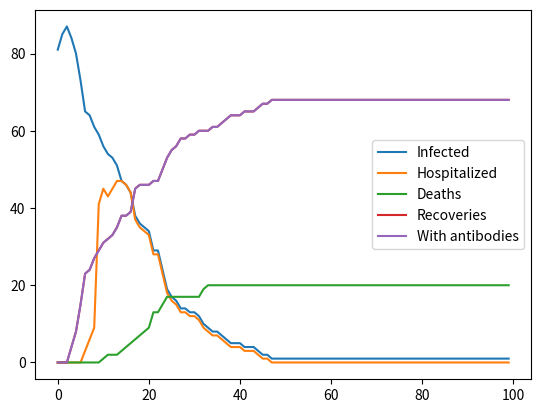

Recreate this plot in Python.
from enum import Enum
from random import expovariate
from abc import ABC, abstractmethod

import matplotlib.pyplot as plt

from typing import List
from random import randint

import pandas as pd

import tqdm


min_i, max_i = 0, 100
min_j, max_j = 0, 100

class Person: pass

class Infectable(ABC):
    def __init__(self, strength=1.5, contag=1.0):
        # contag is for contagiousness so we have less typos
        self.strength = strength
        self.contag = contag

    @abstractmethod
    def cause_symptoms(self, person: Person):
        pass

    @abstractmethod
    def get_type(self):
        pass

class SeasonalFluVirus(Infectable):
    def cause_symptoms(self, person: Person):
        person.temperature += 0.3
    
    def get_type(self):
        return InfectableType.SeasonalFlu
    
class SARSCoV2(Infectable):
    def cause_symptoms(self, person: Person):
        person.temperature += 0.5
    
    def get_type(self):
        return InfectableType.SARSCoV2
    
class Cholera(Infectable):
    def cause_symptoms(self, person: Person):
        person.temperature += 0.2
        person.water -= 1.0
    
    def get_type(self):
        return InfectableType.Cholera


class InfectableType(Enum):
    SeasonalFlu = 1
    SARSCoV2 = 2
    Cholera = 3

    
def get_infectable(infectable_type: InfectableType):
    if InfectableType.SeasonalFlu == infectable_type:
        return SeasonalFluVirus(strength=expovariate(10.0), contag=expovariate(10.0))
    
    elif InfectableType.SARSCoV2 == infectable_type:
        return SARSCoV2(strength=expovariate(2.0), contag=expovariate(2.0))
    
    elif InfectableType.Cholera == infectable_type:
        return Cholera(strength=expovariate(2.0), contag=expovariate(2.0))
    
    else:
        raise ValueError()


class Person:
    MAX_TEMPERATURE_TO_SURVIVE = 44.0
    LOWEST_WATER_PCT_TO_SURVIVE = 0.4
    
    LIFE_THREATENING_TEMPERATURE = 40.0
    LIFE_THREATENING_WATER_PCT = 0.5
    
    def __init__(self, home_position=(0, 0), age=30, weight=70):
        self.virus = None
        self.antibody_types = set()
        self.temperature = 36.6
        self.weight = weight
        self.water = 0.6 * self.weight
        self.age = age
        self.home_position = home_position
        self.position = home_position
        self.state = Healthy(self)

        # bools for stats


        self.infected = False
        self.hospitalized = False
        self.dead = False
        self.recovered = False

    
    def day_actions(self):
        self.state.day_actions()

    def night_actions(self):
        self.state.night_actions()

    def interact(self, other):
        self.state.interact(other)

    def attach(self, obs):
        self.observer = obs

    def update(self):
        flags = [self.infected, self.hospitalized, self.dead, self.recovered, len(self.antibody_types) > 0]
        self.observer.update([int(x) for x in flags])

    def get_infected(self, virus):
        self.state.get_infected(virus)
    
    def go_to_hospital(self):
        self.hospitalized = True
    
    def go_to_normal(self):
        self.recovered = True
        self.temperature = 36.6
        self.water = self.weight*0.6

    
    def is_close_to(self, other):
        return self.position == other.position
    
    def fightvirus(self):
        if self.virus:
            self.virus.strength -= (3.0 / self.age)
        
    def progress_disease(self):
        if self.virus:
            self.virus.cause_symptoms(self)

    def set_state(self, state):
        self.state = state
    
    def is_life_threatening_condition(self):
        return self.temperature >= Person.LIFE_THREATENING_TEMPERATURE or \
            self.water / self.weight <= Person.LIFE_THREATENING_WATER_PCT
    
    def is_life_incompatible_condition(self):        
        return self.temperature >= Person.MAX_TEMPERATURE_TO_SURVIVE or \
            self.water / self.weight <= Person.LOWEST_WATER_PCT_TO_SURVIVE


class DefaultPerson(Person):
    def day_actions(self):
        self.position = (randint(min_j, max_j), randint(min_i, max_i))
        self.state.day_actions()


class CommunityPerson(Person):
    def __init__(self, community_position=(0, 0), **kwargs):
        super().__init__(**kwargs)
        self.community_position = community_position
        
    def day_actions(self):
        self.position = self.community_position
        self.state.day_actions()

class AbstractPersonFactory(ABC):
    def __init__(self, *context):
        self.min_age, self.max_age = 1, 90
        self.min_weight, self.max_weight = 30, 120
        self.min_j, self.max_j, self.min_i, self.max_i = context

    @abstractmethod
    def get_person(self) -> Person:
        pass

    
class DefaultPersonFactory(AbstractPersonFactory):
    def __init__(self, *args):
        super().__init__(*args[:4])

    def get_person(self) -> Person:
        return DefaultPerson(
            home_position=(randint(self.min_j, self.max_j), randint(self.min_i, self.max_i)),
            age=randint(self.min_age, self.max_age),
            weight=randint(self.min_weight, self.max_weight),
        )


class CommunityPersonFactory(AbstractPersonFactory):
    def __init__(self, *args, community_position=(0, 0)):
        super().__init__(*args)
        self.community_position = community_position

    def get_person(self) -> Person:
        return CommunityPerson(
            home_position=(randint(self.min_j, self.max_j), randint(self.min_i, self.max_i)),
            age=randint(self.min_age, self.max_age),
            weight=randint(self.min_weight, self.max_weight),
            community_position=self.community_position
        )

class Hospital:
    def __init__(self, capacity, drug_repository):
        self.drug_repository = drug_repository
        self.capacity = capacity
        
    def _treat_patient(self, patient):
        # 1. identify disease
        if patient.virus is not None:
            disease_type = patient.virus.get_type()

        # 2. understand dose
        if patient.temperature >=40:
            antifever_dose = 2.0
            antivirus_dose = 2.0
        else:
            antifever_dose = 0.0
            antivirus_dose = 1.0
        
        if patient.water <= (patient.weight*0.6):
            rehydration_dose = 1.0
        else:
            rehydration_dose = 0.5
        


        
        prescription_method = get_prescription_method(disease_type, self.drug_repository, antifever_dose, antivirus_dose, rehydration_dose)
        
        
        # 3. compose treatment
        prescription_drugs = prescription_method.create_prescription()
        
        # 4. apply treatment
        for drug in prescription_drugs:
            drug.apply(patient)

        if patient.virus.strength <= 0:
            patient.go_to_normal()
            patient.hospitalized = False
            patient.set_state(Healthy(patient))
            patient.antibody_types.add(patient.virus.get_type())
            patient.recovered  =True
            patient.virus=None
            self.capacity += 1

    def treat_patients(self, patients):
        for patient in patients:
            if patient.hospitalized:
                self._treat_patient(patient)


class DepartmentOfHealth:
    def __init__(self, hospitals = 0):
        if hospitals != 0:
            self.hospitals = hospitals

            self.buffer = [0,0,0,0,0]

            self.data = pd.DataFrame(columns = ["Infected", "Hospitalized", "Deaths", "Recoveries", "With antibodies"])
            

    
    def hospitalize(self, person: Person):
        for hosp in self.hospitals:
            if hosp.capacity > 0:
                person.go_to_hospital()
                hosp.capacity -= 1
                break
        
    
    def make_policy(self):
        pass


    def update(self, data):
        self.buffer = [sum(x) for x in zip(self.buffer,data)]

    def end_day(self):
        self.data.loc[len(self.data)] = self.buffer
        
        self.buffer = [0,0,0,0,0]

    
    __instance = None
    def __new__(cls, *args):
        if cls.__instance is None:
            cls.__instance = object.__new__(cls)
        return cls.__instance


class GlobalContext:
    def __init__(self, canvas, persons, health_dept):
        self.canvas = canvas
        self.persons = persons
        self.health_dept = health_dept
        
    __instance = None
    def __new__(cls, *args):
        if cls.__instance is None:
            cls.__instance = object.__new__(cls)
        return cls.__instance

def simulate_day(context):
    persons, health_dept, hospitals = context.persons, context.health_dept, context.health_dept.hospitals

    health_dept.make_policy()
    
    for hospital in hospitals:
        #print('Treating patients')
        hospital.treat_patients(persons)
    
    for person in persons:
        #print("Day actions")
        person.day_actions()
    
    for person in persons:
        for other in persons:
            if person is not other and person.is_close_to(other):
                person.interact(other)
                
    for person in persons:
        person.night_actions()

    # sending information to HealthDepartment
    for person in persons:
        person.update()
    
    # department finishes workday and calculates all statistics
    health_dept.end_day()




def create_persons(min_j, max_j, min_i, max_i, n_persons):
    factory_params = (min_j,max_j,min_i,max_i)
    
    default_factory = DefaultPersonFactory(*factory_params)
    community_factory = CommunityPersonFactory(*factory_params, community_position=(50, 50))

    n_default_persons = int(n_persons * 0.75)
    n_community_persons = n_persons - n_default_persons

    persons = []
    for i in range(n_default_persons):
        persons.append(default_factory.get_person())
        
    for i in range(n_community_persons):
        persons.append(community_factory.get_person())

    for person in persons[:40]:
        person.get_infected(Cholera())

    for person in persons[40:80]:
        person.get_infected(SARSCoV2())

    return persons


def create_department_of_health(hospitals):
    return DepartmentOfHealth(hospitals)


def create_hospitals(n_hospitals):
    hospitals = [
        Hospital(capacity=100, drug_repository=CheapDrugRepository())
        for i in range(n_hospitals)
    ]
    return hospitals


def initialize():
    # our little country
    min_i, max_i = 0, 100
    min_j, max_j = 0, 100
    
    # our citizen
    n_persons = 300
    persons = create_persons(min_j, max_j, min_i, max_i, n_persons)
        
    # our healthcare system
    n_hospitals = 4
    hospitals = create_hospitals(n_hospitals)
    
    health_dept = create_department_of_health(hospitals)
    
    #attaching observer to observables
    for p in persons:
        p.attach(health_dept)

    # global context
    context = GlobalContext(
        (min_j, max_j, min_i, max_i),
        persons,
        health_dept
    )

    return context


class Drug(ABC):
    def apply(self, person):
        # somehow reduce person's symptoms
        pass


class AntipyreticDrug(Drug): pass


class Aspirin(AntipyreticDrug):
    '''A cheaper version of the fever/pain killer.'''
    def __init__(self, dose):
        self.dose = dose
        self.efficiency = 0.5
        
    def apply(self, person):
        person.temperature = max(36.6, person.temperature - self.dose * self.efficiency)


class Ibuprofen(AntipyreticDrug):
    '''A more efficient version of the fever/pain killer.'''
    def __init__(self, dose):
        self.dose = dose
        
    def apply(self, person):
        person.temperature = 36.6


class RehydrationDrug(Drug): pass

class Glucose(RehydrationDrug):
    '''A cheaper version of the rehydration drug.'''
    def __init__(self, dose):
        self.dose = dose
        self.efficiency = 0.1
        
    def apply(self, person):
        person.water = min(person.water + self.dose * self.efficiency,
                            0.6 * person.weight)


class Rehydron(RehydrationDrug):
    '''A more efficient version of the rehydration drug.'''
    def __init__(self, dose):
        self.dose = dose
        self.efficiency = 1.0
        
    def apply(self, person):
        person._water = 0.6 * person.weight


class AntivirusDrug(Drug): pass

class Placebo(AntivirusDrug):
    def __init__(self, dose):
        self.dose = dose

    def apply(self, person): pass


class AntivirusSeasonalFlu(AntivirusDrug):
    def __init__(self, dose):
        self.dose = dose
        self.efficiency = 1.0
        
    def apply(self, person):
        if isinstance(person.virus, SeasonalFluVirus):
            person.virus.strength -= self.dose * self.efficiency
            
        elif isinstance(person.virus, SARSCoV2):
            person.virus.strength -= self.dose * self.efficiency / 10.0


class AntivirusSARSCoV2(AntivirusDrug):
    def __init__(self, dose):
        self.dose = dose
        self.efficiency = 0.1
        
    def apply(self, person):
        if isinstance(person.virus, SARSCoV2):
            person.virus.strength -= self.dose * self.efficiency


class AntivirusCholera(AntivirusDrug):
    def __init__(self, dose):
        self.dose = dose
        self.efficiency = 0.1
        
    def apply(self, person):
        if isinstance(person.virus, Cholera):
            person.virus.strength -= self.dose * self.efficiency



class AbstractPrescriptor(ABC):
    def __init__(self, drug_repository):
        self.drug_repository = drug_repository
        
    @abstractmethod
    def create_prescription(self) -> List[Drug]:
        pass
    

class SeasonalFluPrescriptor(AbstractPrescriptor):
    def __init__(self, drug_repository, antifever_dose, antivirus_dose):
        super().__init__(drug_repository)
        self.antifever_dose = antifever_dose
        self.antivirus_dose = antivirus_dose

    def create_prescription(self) -> List[Drug]:
        return [
            self.drug_repository.get_antifever(self.antifever_dose),
            self.drug_repository.get_seasonal_antivirus(self.antivirus_dose)
        ]

    
class CovidPrescriptor(AbstractPrescriptor):
    def __init__(self, drug_repository, antifever_dose, antivirus_dose):
        super().__init__(drug_repository)
        self.antifever_dose = antifever_dose
        self.antivirus_dose = antivirus_dose

    def create_prescription(self) -> List[Drug]:
        return [
            self.drug_repository.get_antifever(self.antifever_dose),
            self.drug_repository.get_sars_antivirus(self.antivirus_dose)
        ]


class CholeraPrescriptor(AbstractPrescriptor):
    def __init__(self, drug_repository, rehydradation_dose, antivirus_dose):
        super().__init__(drug_repository)
        self.rehydradation_dose = rehydradation_dose
        self.antivirus_dose = antivirus_dose

    def create_prescription(self) -> List[Drug]:
        return [
            self.drug_repository.get_rehydration(self.rehydradation_dose),
            self.drug_repository.get_cholera_antivirus(self.antivirus_dose)
        ]


def get_prescription_method(disease_type, drug_repository, antifever_dose, antivirus_dose,
rehydration_dose):
    if InfectableType.SeasonalFlu == disease_type:
        return SeasonalFluPrescriptor(drug_repository,antifever_dose, antivirus_dose)

    elif InfectableType.SARSCoV2 == disease_type:
        return CovidPrescriptor(drug_repository,antifever_dose,antivirus_dose)

    elif InfectableType.Cholera == disease_type:
        return CholeraPrescriptor(drug_repository, rehydration_dose, antivirus_dose)

    else:
        raise ValueError()



class DrugRepository(ABC):
    def __init__(self):
        self.treatment = []
        
    @abstractmethod
    def get_antifever(self, dose) -> Drug: pass
    
    @abstractmethod
    def get_rehydration(self, dose) -> Drug: pass
    
    @abstractmethod
    def get_seasonal_antivirus(self, dose) -> Drug: pass
    
    @abstractmethod
    def get_sars_antivirus(self, dose) -> Drug: pass
    
    @abstractmethod
    def get_cholera_antivirus(self, dose) -> Drug: pass
    
    def get_treatment(self):
        return self.treatment


class CheapDrugRepository(DrugRepository):
    def get_antifever(self, dose) -> Drug:
        return Aspirin(dose)

    def get_rehydration(self, dose) -> Drug:
        return Glucose(dose)

    def get_seasonal_antivirus(self, dose) -> Drug:
        return Placebo(dose)

    def get_sars_antivirus(self, dose) -> Drug:
        return Placebo(dose)

    def get_cholera_antivirus(self, dose) -> Drug:
        return Placebo(dose)


class ExpensiveDrugRepository(DrugRepository):
    def get_antifever(self, dose) -> Drug:
        return Ibuprofen(dose)

    def get_rehydration(self, dose) -> Drug:
        return Rehydron(dose)

    def get_seasonal_antivirus(self, dose) -> Drug:
        return AntivirusSeasonalFlu(dose)

    def get_sars_antivirus(self, dose) -> Drug:
        return AntivirusSARSCoV2(dose)

    def get_cholera_antivirus(self, dose) -> Drug:
        return AntivirusCholera(dose)

    

class State(ABC):
    def __init__(self, person): 
        self.person = person
        
    @abstractmethod
    def day_actions(self): pass

    @abstractmethod
    def night_actions(self): pass

    @abstractmethod
    def interact(self, other): pass

    @abstractmethod
    def get_infected(self, virus): pass


class Healthy(State):

    def day_actions(self):
        # different for CommunityPerson?!
        self.person.position = (randint(min_j, max_j), randint(min_i, max_i))

    def night_actions(self):
        self.person.position = self.person.home_position

    def interact(self, other: Person): pass

    def get_infected(self, virus):
        if virus.get_type() not in self.person.antibody_types:
            self.person.virus = virus
            self.person.set_state(AsymptomaticSick(self.person))


class AsymptomaticSick(State):
    DAYS_SICK_TO_FEEL_BAD = 2
    
    def __init__(self, person):
        super().__init__(person)
        self.days_sick = 0
        person.infected = True

    def day_actions(self):
        # different for CommunityPerson?!
        self.person.position = (randint(min_j, max_j), randint(min_i, max_i))

    def night_actions(self):
        self.person.position = self.person.home_position
        if self.days_sick == AsymptomaticSick.DAYS_SICK_TO_FEEL_BAD:
            self.person.set_state(SymptomaticSick(self.person))
        self.days_sick += 1

    def interact(self, other):
        other.get_infected(self.person.virus)

    def get_infected(self, virus): pass


class SymptomaticSick(State):
    def day_actions(self):
        self.person.progress_disease()
        
        if self.person.is_life_threatening_condition():
            health_dept = DepartmentOfHealth()
            health_dept.hospitalize(self.person)

        if self.person.is_life_incompatible_condition():
            self.person.set_state(Dead(self.person))
        
    def night_actions(self):
        # try to fight the virus
        self.person.fightvirus()
        if self.person.virus.strength <= 0:
            self.person.set_state(Healthy(self.person))
            self.person.infected = False
            self.person.hospitalized = False
            self.person.recovered = True
            self.person.dead = False
            self.person.antibody_types.add(self.person.virus.get_type())
            self.person.virus = None

    def interact(self, other): pass

    def get_infected(self, virus): pass

    
class Dead(State):
    def __init__(self, person : Person):
        person.dead = True
        person.hospitalized = False
        person.infected = False
        person.recovered = False

    def day_actions(self): pass

    def night_actions(self): pass

    def interact(self, other): pass

    def get_infected(self, virus): pass



context = initialize()

for day in tqdm.tqdm(range(100)):
    simulate_day(context)

context.health_dept.data.plot()
print(context.health_dept.data)
plt.show()
